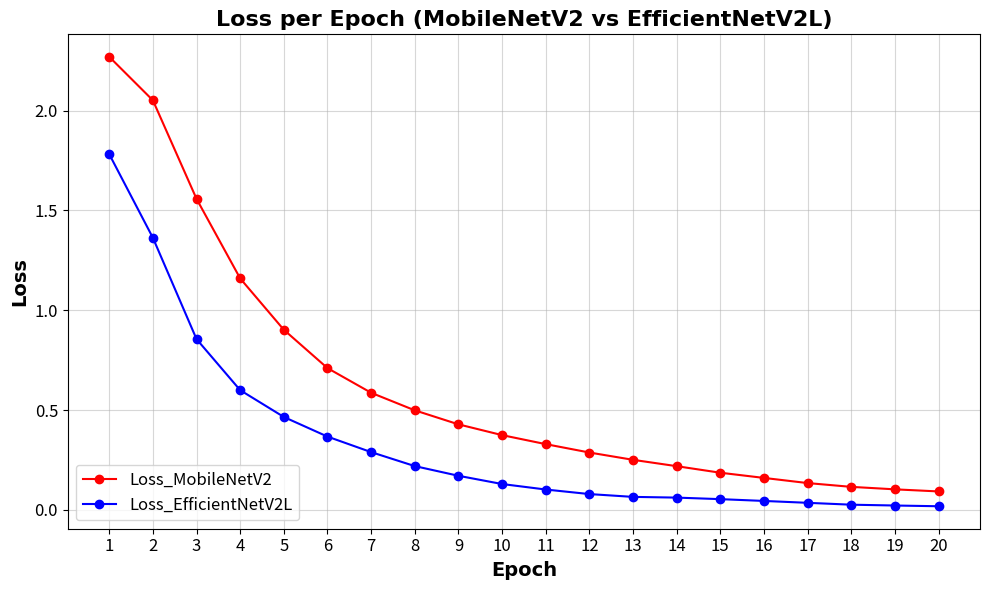

Source code (Python):
import pandas as pd
import matplotlib.pyplot as plt

# Data
data = {
    'Epoch': list(range(1, 21)),
    'Loss_MobileNetV2': [2.2691, 2.0511, 1.5577, 1.1592, 0.9021, 0.7101, 0.5866, 0.4987, 0.4285, 0.3745,
                         0.3294, 0.2874, 0.2508, 0.219, 0.1862, 0.1602, 0.1344, 0.1154, 0.103, 0.0925],
    'Loss_EfficientNetV2L': [1.7815, 1.3627, 0.8553, 0.5996, 0.4654, 0.3671, 0.2894, 0.2194, 0.1709, 0.1296,
                              0.1021, 0.0793, 0.0652, 0.0616, 0.0539, 0.0449, 0.0355, 0.0261, 0.022, 0.0183]
}

# Create DataFrame
df = pd.DataFrame(data)

# Plot
plt.figure(figsize=(10, 6))
plt.plot(df['Epoch'], df['Loss_MobileNetV2'], label='Loss_MobileNetV2', marker='o', color='red')
plt.plot(df['Epoch'], df['Loss_EfficientNetV2L'], label='Loss_EfficientNetV2L', marker='o', color='blue')

# Title and labels
plt.title('Loss per Epoch (MobileNetV2 vs EfficientNetV2L)', fontdict={'fontname': 'Arial', 'fontsize': 16, 'fontweight': 'bold'})
plt.xlabel('Epoch', fontdict={'fontname': 'Arial', 'fontsize': 14, 'fontweight': 'bold'})
plt.ylabel('Loss', fontdict={'fontname': 'Arial', 'fontsize': 14, 'fontweight': 'bold'})
plt.xticks(df['Epoch'])

# Legend with font size via prop
plt.legend(loc='lower left', prop={'size': 12})

# Tick font size
plt.tick_params(axis='both', which='major', labelsize=12)

# Make grid lighter
plt.grid(True, alpha=0.5)

# Show plot
plt.tight_layout()
plt.show()
